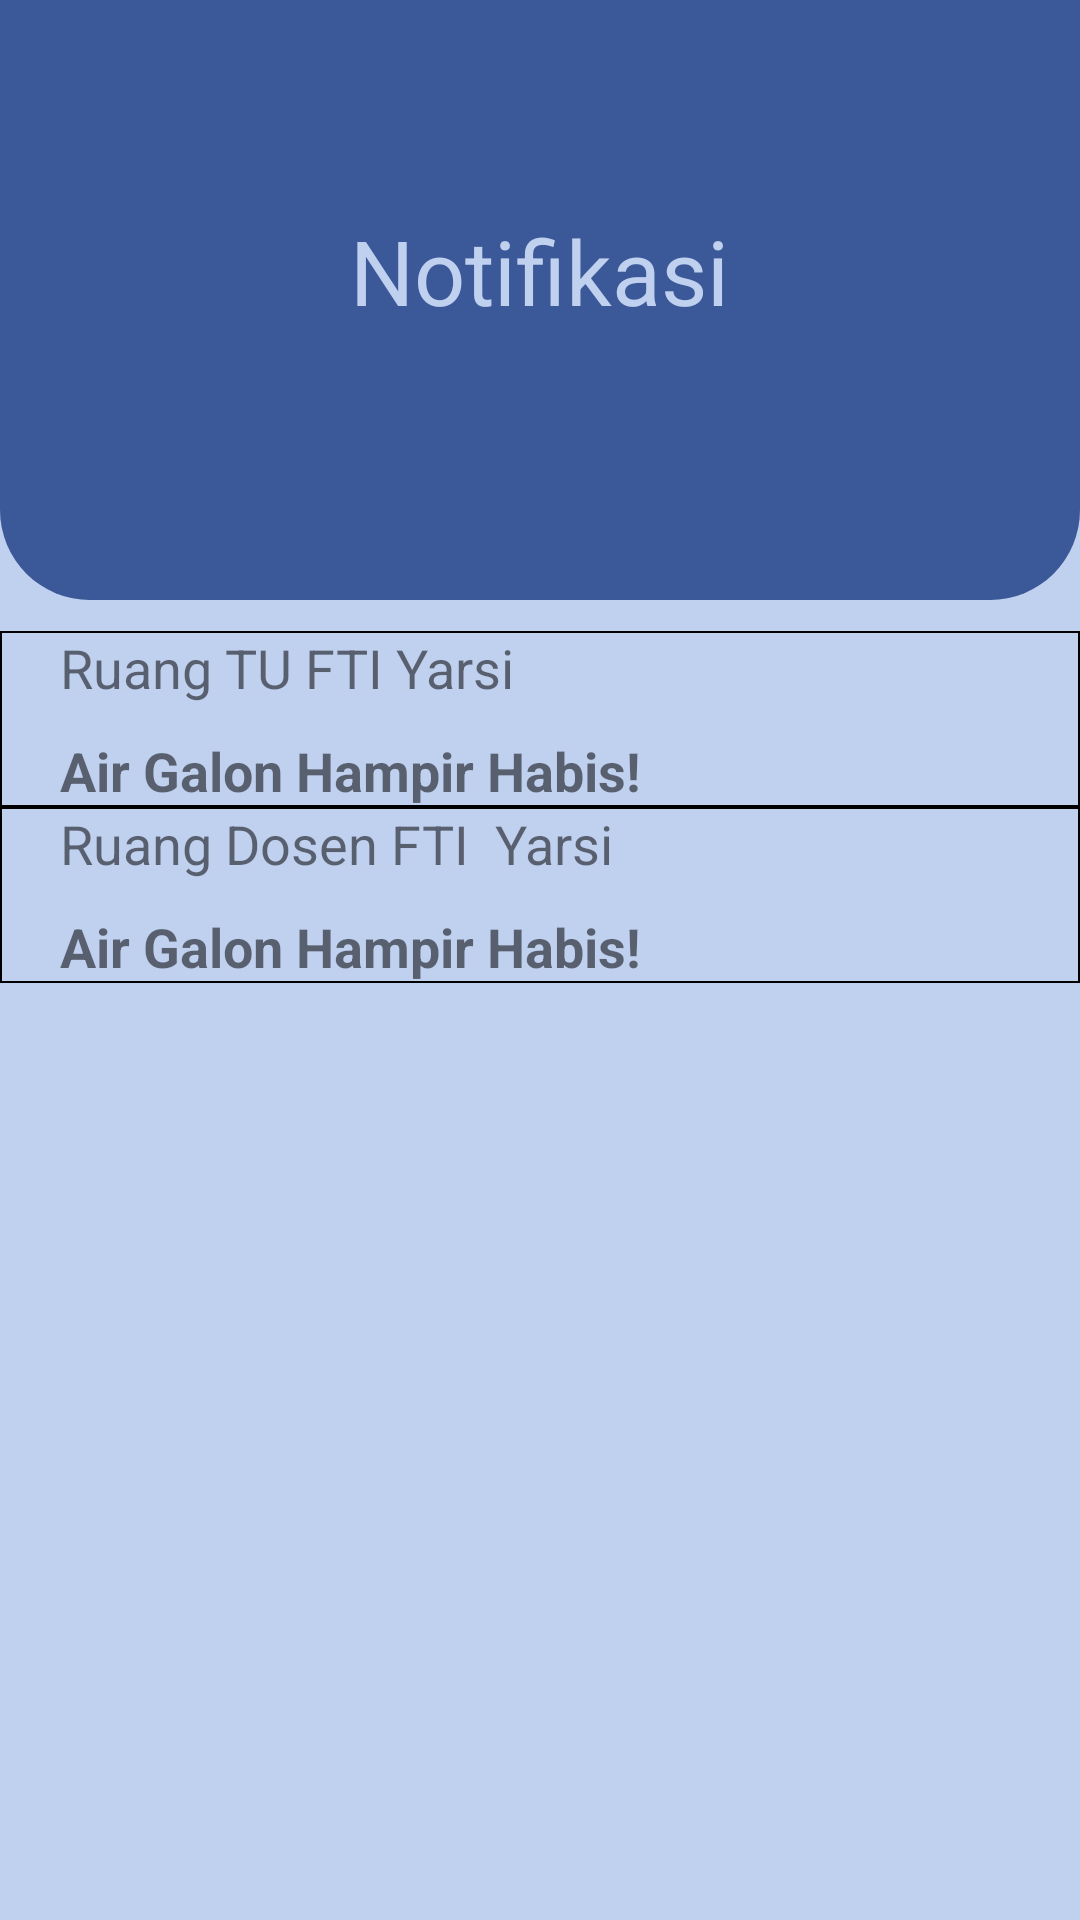

Write the Android layout XML for this screen, with the resource values it uses.
<!-- AndroidManifest.xml: application theme Theme.AiraCerdas -->
<!-- res/layout/fragment_notif_ob.xml -->
<?xml version="1.0" encoding="utf-8"?>
<RelativeLayout xmlns:android="http://schemas.android.com/apk/res/android"
    xmlns:tools="http://schemas.android.com/tools"
    android:layout_width="match_parent"
    android:layout_height="match_parent"
    android:background="@color/warna_bg"
    tools:context=".Ob.NotifOb">

    <RelativeLayout
        android:id="@+id/topSection"
        android:layout_width="match_parent"
        android:layout_height="200dp"
        android:background="@drawable/rounded_top_background"
        android:paddingTop="30dp"
        android:paddingBottom="30dp"
        android:paddingLeft="20dp"
        android:paddingRight="20dp"
        android:layout_alignParentTop="true"
        android:layout_marginBottom="20dp" />



    <TextView
        android:layout_width="wrap_content"
        android:layout_height="wrap_content"
        android:id="@+id/notifikasi"
        android:layout_centerHorizontal="true"
        android:text="Notifikasi"
        android:textColor="#C0D0EF"
        android:textSize="30dp"
        android:layout_marginTop="70dp"
        />


    <LinearLayout
        android:layout_width="match_parent"
        android:layout_height="wrap_content"
        android:layout_below="@+id/notifikasi"
        android:id="@+id/frame"
        android:background="@drawable/framenotif"
        android:layout_marginTop="100dp"
        android:orientation="vertical">

        <TextView
            android:id="@+id/lokasi"
            android:layout_width="wrap_content"
            android:layout_height="wrap_content"
            android:layout_marginLeft="20dp"
            android:text="Ruang TU FTI Yarsi"
            android:textSize="18dp" />

        <TextView
            android:id="@+id/keterangan"
            android:layout_width="wrap_content"
            android:layout_height="wrap_content"
            android:layout_marginLeft="20dp"
            android:layout_marginTop="10dp"
            android:text="Air Galon Hampir Habis!"
            android:textSize="18dp"
            android:textStyle="bold"

            />
    </LinearLayout>

    <LinearLayout
        android:layout_width="match_parent"
        android:layout_height="wrap_content"
        android:layout_below="@+id/frame"
        android:id="@+id/frame1"
        android:background="@drawable/framenotif"
        android:orientation="vertical">

        <TextView
            android:id="@+id/lokasi1"
            android:layout_width="wrap_content"
            android:layout_height="wrap_content"
            android:layout_marginLeft="20dp"
            android:text="Ruang Dosen FTI  Yarsi"
            android:textSize="18dp" />

        <TextView
            android:id="@+id/keterangan1"
            android:layout_width="wrap_content"
            android:layout_height="wrap_content"
            android:layout_marginLeft="20dp"
            android:layout_marginTop="10dp"
            android:text="Air Galon Hampir Habis!"
            android:textSize="18dp"
            android:textStyle="bold"

            />
    </LinearLayout>





</RelativeLayout>
<!-- resources referenced by this layout -->
<resources>
  <color name="warna_bg">#C0D0EF</color>
  <!-- drawable framenotif (drawable) -->
  <shape xmlns:android="http://schemas.android.com/apk/res/android">
      />
  
      <stroke
          android:width="2px"
          android:color="@color/black" />
  </shape>
  <!-- drawable rounded_top_background (drawable) -->
  <?xml version="1.0" encoding="utf-8"?>
  <shape xmlns:android="http://schemas.android.com/apk/res/android">
      <solid android:color="#3B5998"/>
      <corners android:bottomRightRadius="30dp" android:bottomLeftRadius="30dp"/>
  </shape>
  <style name="Theme.AiraCerdas" parent="Theme.AppCompat.Light.NoActionBar">
          
          <item name="colorPrimary">@color/purple_500</item>
          <item name="colorPrimaryVariant">@color/purple_700</item>
          <item name="colorOnPrimary">@color/white</item>
          
          <item name="colorSecondary">@color/teal_200</item>
          <item name="colorSecondaryVariant">@color/teal_700</item>
          <item name="colorOnSecondary">@color/black</item>
          
          <item name="android:statusBarColor">?attr/colorPrimaryVariant</item>
          
      </style>
  <color name="black">#FF000000</color>
  <color name="purple_500">#FF6200EE</color>
  <color name="purple_700">#FF3700B3</color>
  <color name="white">#FFFFFFFF</color>
  <color name="teal_200">#FF03DAC5</color>
  <color name="teal_700">#FF018786</color>
</resources>
